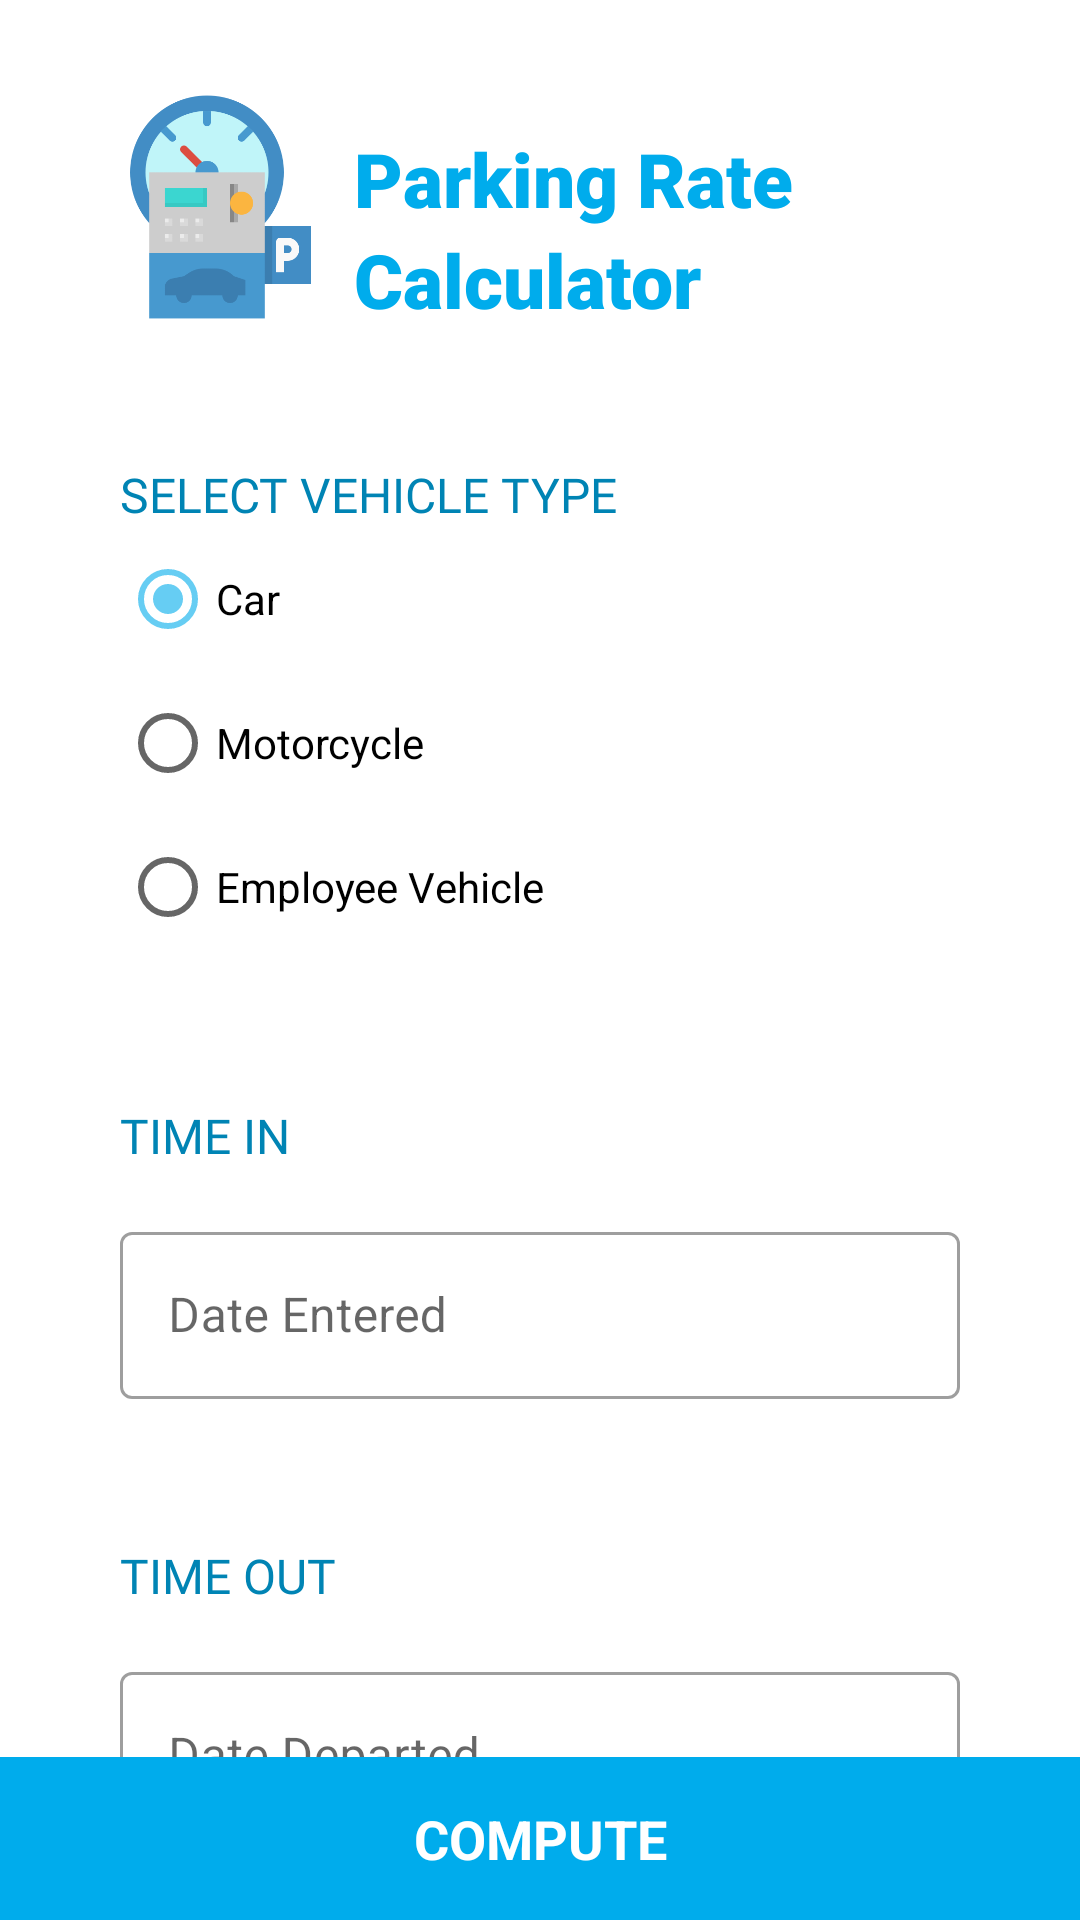

The Android layout XML behind this screen, and the referenced resources:
<!-- AndroidManifest.xml: application theme Theme.ParkingRateCalculator -->
<!-- res/layout/activity_main.xml -->
<?xml version="1.0" encoding="utf-8"?>
<RelativeLayout xmlns:android="http://schemas.android.com/apk/res/android"
    xmlns:app="http://schemas.android.com/apk/res-auto"
    xmlns:tools="http://schemas.android.com/tools"
    android:layout_width="match_parent"
    android:layout_height="match_parent"
    tools:context=".activities.main.MainActivity">

    <androidx.core.widget.NestedScrollView
        android:id="@+id/scroll_view_report_details"
        android:layout_width="match_parent"
        android:layout_height="match_parent"
        app:layout_behavior="@string/appbar_scrolling_view_behavior">

        <LinearLayout
            android:layout_width="match_parent"
            android:layout_height="match_parent"
            android:padding="24dp"
            android:layout_marginBottom="100dp"
            android:orientation="vertical">

            <RelativeLayout
                android:layout_width="match_parent"
                android:layout_height="wrap_content">

                <ImageView
                    android:id="@+id/ic_logo"
                    android:layout_width="90dp"
                    android:layout_height="90dp"
                    android:src="@drawable/ic_parking_meter"
                    android:padding="4dp"
                    android:layout_alignParentStart="true"/>

                <LinearLayout
                    android:layout_width="wrap_content"
                    android:layout_height="wrap_content"
                    android:orientation="vertical"
                    android:layout_toEndOf="@id/ic_logo"
                    android:padding="4dp"
                    android:layout_alignParentBottom="true">

                    <TextView
                        android:layout_width="wrap_content"
                        android:layout_height="wrap_content"
                        android:text="@string/parking_rate"
                        android:fontFamily="sans-serif-black"
                        android:textSize="25sp"
                        android:textColor="@color/blue"/>

                    <TextView
                        android:layout_width="wrap_content"
                        android:layout_height="wrap_content"
                        android:text="@string/calculator"
                        android:fontFamily="sans-serif-black"
                        android:textSize="25sp"
                        android:textColor="@color/blue"/>

                </LinearLayout>

            </RelativeLayout>

            <LinearLayout
                android:layout_width="match_parent"
                android:layout_height="wrap_content"
                android:orientation="vertical"
                android:layout_marginTop="24dp"
                android:padding="16dp"
                android:background="@drawable/bg_rectangle_blue_outline">

                <RelativeLayout
                    android:layout_width="match_parent"
                    android:layout_height="wrap_content">

                    <TextView
                        android:id="@+id/label_radio_button"
                        android:layout_width="wrap_content"
                        android:layout_height="wrap_content"
                        android:text="@string/select_vehicle_type"
                        android:fontFamily="@font/roboto_bold"
                        android:textSize="16sp"
                        android:textAllCaps="true"
                        android:textColor="@color/dark_blue"
                        android:layout_alignParentStart="true"
                        android:layout_centerVertical="true"/>

                    <ImageView
                        android:id="@+id/ic_rates"
                        android:layout_width="wrap_content"
                        android:layout_height="match_parent"
                        android:layout_marginStart="3dp"
                        android:layout_marginTop="3dp"
                        android:layout_marginEnd="3dp"
                        android:layout_marginBottom="3dp"
                        android:layout_toEndOf="@id/label_radio_button"
                        android:paddingStart="2dp"
                        android:paddingEnd="2dp"
                        android:paddingTop="2dp"
                        android:clickable="true"
                        android:focusable="true"
                        android:src="@drawable/ic_information_blue" />

                </RelativeLayout>

                <RadioGroup
                    android:id="@+id/radioGroup"
                    android:checkedButton="@+id/radio_button_car"
                    android:layout_width="wrap_content"
                    android:layout_height="wrap_content">
                    <RadioButton
                        android:id="@+id/radio_button_car"
                        android:layout_width="match_parent"
                        android:layout_height="match_parent"
                        android:text="@string/label_car"/>
                    <RadioButton
                        android:id="@+id/radio_button_motorcycle"
                        android:layout_width="match_parent"
                        android:layout_height="match_parent"
                        android:text="@string/label_motorcycle"/>
                    <RadioButton
                        android:id="@+id/radio_button_employee_vehicle"
                        android:layout_width="match_parent"
                        android:layout_height="match_parent"
                        android:text="@string/label_employee_vehicle"/>
                </RadioGroup>

            </LinearLayout>

            <LinearLayout
                android:layout_width="match_parent"
                android:layout_height="wrap_content"
                android:layout_marginTop="16dp"
                android:padding="16dp"
                android:background="@drawable/bg_rectangle_blue_outline"
                android:orientation="vertical">

                <TextView
                    android:layout_width="wrap_content"
                    android:layout_height="wrap_content"
                    android:fontFamily="@font/roboto_bold"
                    android:text="@string/time_in"
                    android:textAllCaps="true"
                    android:textColor="@color/dark_blue"
                    android:textSize="16sp" />

                <com.google.android.material.textfield.TextInputLayout
                    android:layout_width="match_parent"
                    android:layout_height="wrap_content"
                    android:layout_marginTop="16dp"
                    app:endIconMode="custom"
                    app:endIconDrawable="@drawable/ic_time_blue"
                    android:hint="@string/date_entered"
                    style="@style/Widget.MaterialComponents.TextInputLayout.OutlinedBox">

                    <com.google.android.material.textfield.TextInputEditText
                        android:id="@+id/text_date_in"
                        android:layout_width="match_parent"
                        android:layout_height="wrap_content"
                        android:focusable="false"
                        android:focusableInTouchMode="false"/>

                </com.google.android.material.textfield.TextInputLayout>

            </LinearLayout>

            <LinearLayout
                android:layout_width="match_parent"
                android:layout_height="wrap_content"
                android:layout_marginTop="16dp"
                android:padding="16dp"
                android:background="@drawable/bg_rectangle_blue_outline"
                android:orientation="vertical">

                <TextView
                    android:layout_width="wrap_content"
                    android:layout_height="wrap_content"
                    android:fontFamily="@font/roboto_bold"
                    android:text="@string/time_out"
                    android:textAllCaps="true"
                    android:textColor="@color/dark_blue"
                    android:textSize="16sp" />

                <com.google.android.material.textfield.TextInputLayout
                    android:layout_width="match_parent"
                    android:layout_height="wrap_content"
                    android:layout_marginTop="16dp"
                    app:endIconMode="custom"
                    app:endIconDrawable="@drawable/ic_time_blue"
                    android:hint="@string/date_departed"
                    style="@style/Widget.MaterialComponents.TextInputLayout.OutlinedBox">

                    <com.google.android.material.textfield.TextInputEditText
                        android:id="@+id/text_date_out"
                        android:layout_width="match_parent"
                        android:layout_height="wrap_content"
                        android:focusable="false"
                        android:focusableInTouchMode="false"/>

                </com.google.android.material.textfield.TextInputLayout>

            </LinearLayout>

        </LinearLayout>

    </androidx.core.widget.NestedScrollView>

    <LinearLayout
        android:id="@+id/btn_compute"
        android:layout_width="match_parent"
        android:layout_height="wrap_content"
        android:padding="15dp"
        android:orientation="horizontal"
        android:gravity="center_horizontal"
        android:background="@color/blue"
        android:layout_alignParentBottom="true"
        android:clickable="true"
        android:focusable="true">

        <TextView
            android:layout_width="match_parent"
            android:layout_height="wrap_content"
            android:text="@string/compute"
            android:textColor="@color/white"
            android:textStyle="bold"
            android:textAllCaps="true"
            android:gravity="center"
            android:textSize="18sp"/>

    </LinearLayout>

    <ProgressBar
        android:id="@+id/progress_bar"
        android:layout_width="wrap_content"
        android:layout_height="wrap_content"
        android:layout_centerVertical="true"
        android:layout_centerHorizontal="true"
        android:visibility="gone"
        tools:visibility="visible"/>

</RelativeLayout>
<!-- resources referenced by this layout -->
<resources>
  <color name="blue">#00acec</color>
  <color name="dark_blue">#0084b4</color>
  <color name="white">#FFFFFFFF</color>
  <!-- drawable ic_parking_meter: png bitmap (drawable, 16604 bytes) -->
  <string name="calculator">Calculator</string>
  <string name="compute">Compute</string>
  <string name="date_departed">Date Departed</string>
  <string name="date_entered">Date Entered</string>
  <string name="label_car">Car</string>
  <string name="label_employee_vehicle">Employee Vehicle</string>
  <string name="label_motorcycle">Motorcycle</string>
  <string name="parking_rate">Parking Rate</string>
  <string name="select_vehicle_type">Select vehicle type</string>
  <string name="time_in">Time In</string>
  <string name="time_out">Time Out</string>
  <style name="Theme.ParkingRateCalculator" parent="Theme.MaterialComponents.DayNight.DarkActionBar">
          
          <item name="colorPrimary">@color/blue</item>
          <item name="colorPrimaryVariant">@color/dark_blue</item>
          <item name="colorOnPrimary">@color/white</item>
          
          <item name="colorSecondary">@color/medium_blue</item>
          <item name="colorSecondaryVariant">@color/dark_blue</item>
          <item name="colorOnSecondary">@color/dark_grey</item>
          
          <item name="android:statusBarColor">?attr/colorPrimaryVariant</item>
          
      </style>
  <color name="medium_blue">#66cdf3</color>
  <color name="dark_grey">#53565a</color>
</resources>
